Run: headless pygame with SDL's dummy video driver; simulated clock (each Clock.tick advances the game by its frame time, no real sleeping); random seed 0; keys injected as events and as key.get_pressed() state; no mouse input.
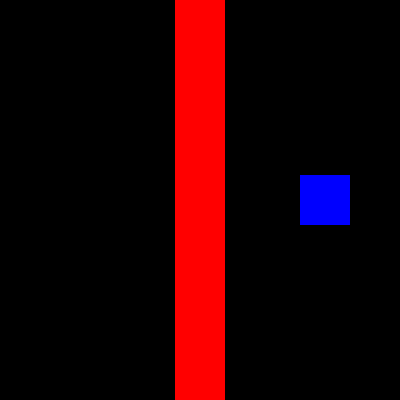
Frame 1 of 4 · flips 1–60 · no input
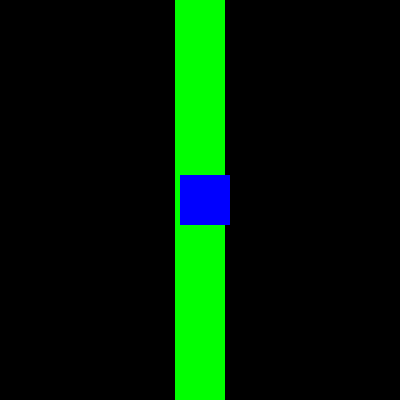
Frame 2 of 4 · flips 61–180 · tapped SPACE, RETURN · held RIGHT (→), D
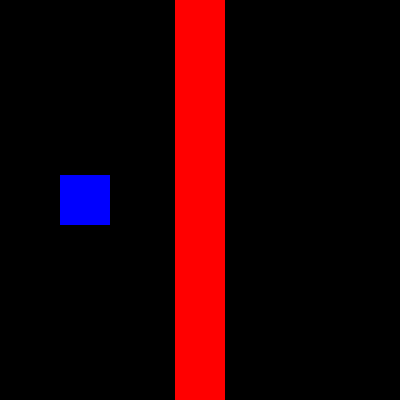
Frame 3 of 4 · flips 181–300 · held DOWN (↓), S
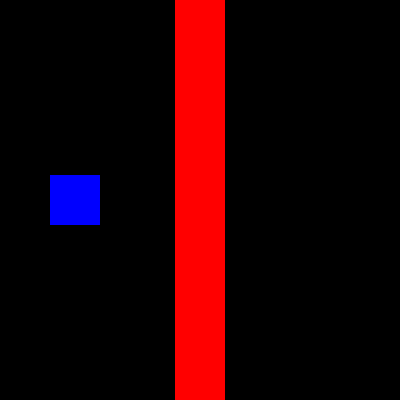
Frame 4 of 4 · flips 301–420 · held LEFT (←), A, UP (↑), W

The pygame program that drew these frames:

"""
Class:      CSE1321L
Section:    Module 4
Term:       Fall 2024
Instructor: J. Pothuri
Name:       Gavin Conley
Lab:        8A
"""

import pygame

pygame.init()

res = (400, 400)
screen = pygame.display.set_mode(res)
clock = pygame.time.Clock()

r1 = pygame.Rect((res[0] / 2) - 25, 0, 50, 400)
s1 = pygame.Surface((r1.w, r1.h))


r2 = pygame.Rect(0, (res[1] / 2) - 25, 50, 50)
s2 = pygame.Surface(r2.size)
s2.fill((0, 0, 255))

dirx = 1

running = True
while running:
    for event in pygame.event.get():
        if event.type == pygame.QUIT:
            running = False

    r2 = r2.move(5 * dirx, 0)

    if (r2.x + r2.w) > res[0] or r2.x < 0:
        dirx *= -1


    if r1.colliderect(r2):
        s1.fill((0, 255, 0))
    else:
        s1.fill((255, 0, 0))

    screen.fill((0, 0, 0))
    screen.blit(s1, (r1.x, r1.y))
    screen.blit(s2, (r2.x, r2.y))


    pygame.display.flip()
    clock.tick(60)
